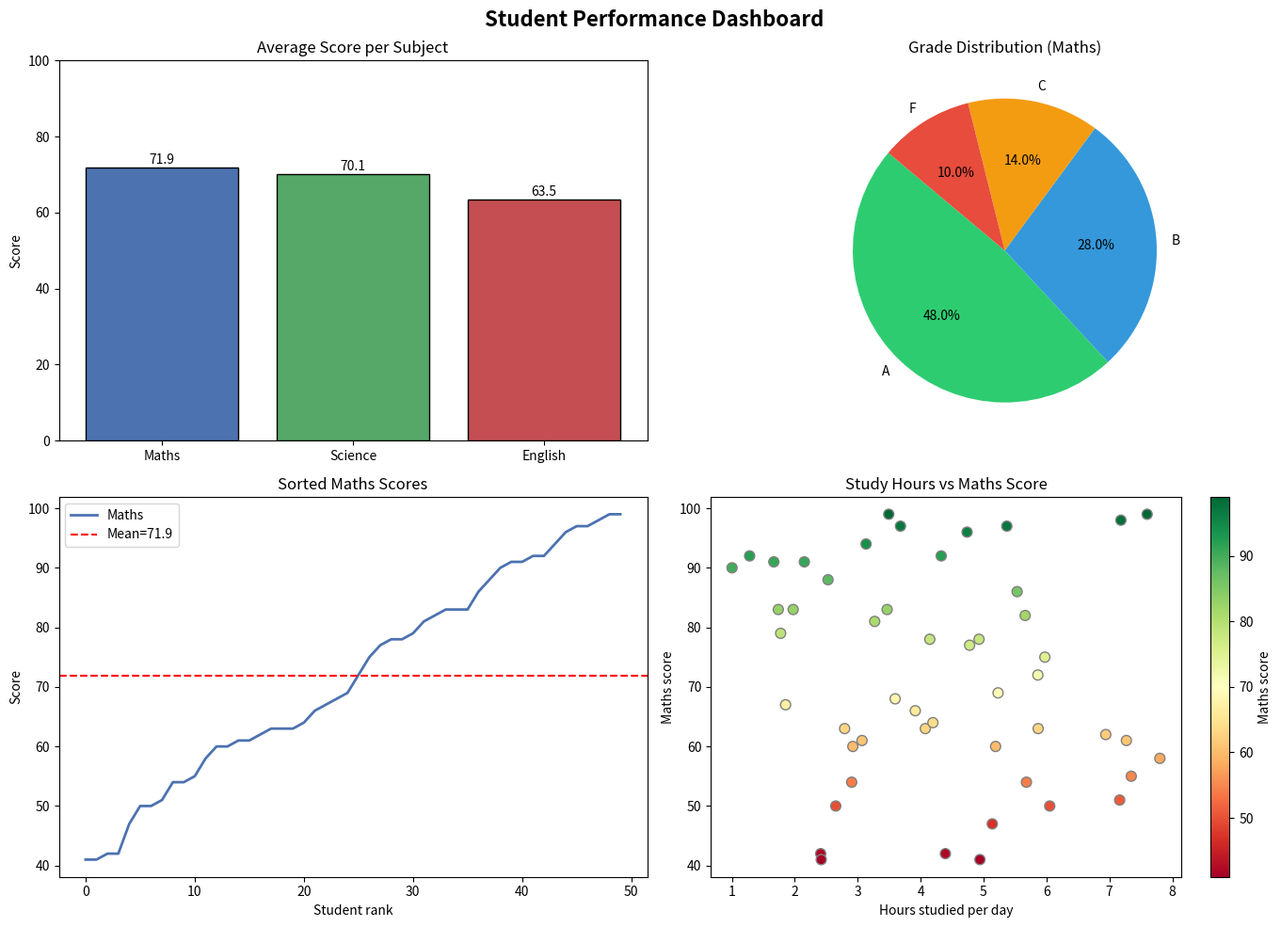

The matplotlib source for this figure:
# ============================================================
# Program Title : Data Visualisation Dashboard (Matplotlib)
# Author        : Lydia S. Makiwa
# Date          : 2026-05-03
# Description   : 4-panel dashboard — bar, pie, line, scatter —
#                 using synthetic student performance data.
# ============================================================

import matplotlib.pyplot as plt
import numpy as np
import random

random.seed(42)
np.random.seed(42)

# ── Synthetic dataset: 50 students ───────────────────────────
n = 50
students   = [f"S{i:02d}" for i in range(1, n+1)]
maths      = np.random.randint(40, 100, n)
science    = np.clip(maths + np.random.randint(-15, 15, n), 0, 100)
english    = np.random.randint(35, 95, n)
hours_study = np.random.uniform(1, 8, n)

grades = []
for m in maths:
    if m >= 75: grades.append("A")
    elif m >= 60: grades.append("B")
    elif m >= 50: grades.append("C")
    else: grades.append("F")

grade_counts = {g: grades.count(g) for g in ["A","B","C","F"]}

# ── Figure setup ─────────────────────────────────────────────
fig, axes = plt.subplots(2, 2, figsize=(14, 10))
fig.suptitle("Student Performance Dashboard", fontsize=16, fontweight="bold")

# Panel 1 – Bar: average scores per subject
ax1 = axes[0, 0]
subjects = ["Maths", "Science", "English"]
avgs     = [maths.mean(), science.mean(), english.mean()]
bars = ax1.bar(subjects, avgs, color=["#4C72B0","#55A868","#C44E52"], edgecolor="black")
ax1.set_title("Average Score per Subject")
ax1.set_ylabel("Score")
ax1.set_ylim(0, 100)
for bar, avg in zip(bars, avgs):
    ax1.text(bar.get_x() + bar.get_width()/2, bar.get_height()+1, f"{avg:.1f}", ha="center")

# Panel 2 – Pie: grade distribution
ax2 = axes[0, 1]
ax2.pie(grade_counts.values(), labels=grade_counts.keys(), autopct="%1.1f%%",
        colors=["#2ecc71","#3498db","#f39c12","#e74c3c"], startangle=140)
ax2.set_title("Grade Distribution (Maths)")

# Panel 3 – Line: sorted maths scores
ax3 = axes[1, 0]
sorted_m = np.sort(maths)
ax3.plot(sorted_m, color="#4C72B0", linewidth=2, label="Maths")
ax3.axhline(maths.mean(), color="red", linestyle="--", label=f"Mean={maths.mean():.1f}")
ax3.set_title("Sorted Maths Scores")
ax3.set_xlabel("Student rank")
ax3.set_ylabel("Score")
ax3.legend()

# Panel 4 – Scatter: study hours vs maths score
ax4 = axes[1, 1]
sc = ax4.scatter(hours_study, maths, c=maths, cmap="RdYlGn", edgecolors="grey", s=60)
plt.colorbar(sc, ax=ax4, label="Maths score")
ax4.set_title("Study Hours vs Maths Score")
ax4.set_xlabel("Hours studied per day")
ax4.set_ylabel("Maths score")

plt.tight_layout()
plt.savefig("student_dashboard.png", dpi=150)
print("Dashboard saved to student_dashboard.png")
plt.show()
